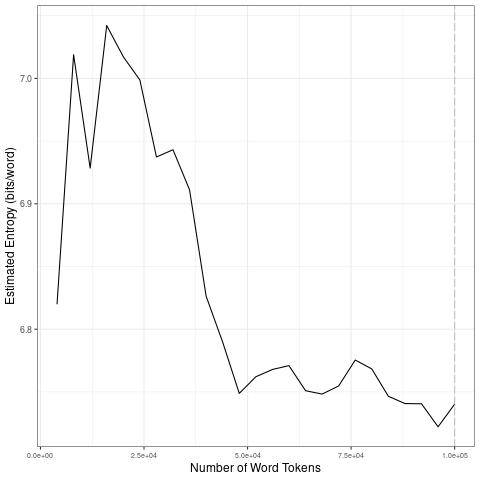

The data file committed next to this chart (first rows):
file, entropy.Corpus.Size, entropy.Entropy, sd.Corpus.Size, sd.SD
data/covid-clean/2020_by_en/2020-09-21_t…, 4000, 6.82, 20000, 0.09219
data/covid-clean/2020_by_en/2020-09-21_t…, 8000, 7.019, 40000, 0.06293
data/covid-clean/2020_by_en/2020-09-21_t…, 12000, 6.928, 60000, 0.01482
data/covid-clean/2020_by_en/2020-09-21_t…, 16000, 7.042, 80000, 0.01175
data/covid-clean/2020_by_en/2020-09-21_t…, 20000, 7.017, 1e+05, 0.009237
data/covid-clean/2020_by_en/2020-09-21_t…, 24000, 6.999, 20000, 0.09219
data/covid-clean/2020_by_en/2020-09-21_t…, 28000, 6.937, 40000, 0.06293
data/covid-clean/2020_by_en/2020-09-21_t…, 32000, 6.943, 60000, 0.01482
data/covid-clean/2020_by_en/2020-09-21_t…, 36000, 6.911, 80000, 0.01175
data/covid-clean/2020_by_en/2020-09-21_t…, 40000, 6.826, 1e+05, 0.009237
data/covid-clean/2020_by_en/2020-09-21_t…, 44000, 6.79, 20000, 0.09219
data/covid-clean/2020_by_en/2020-09-21_t…, 48000, 6.749, 40000, 0.06293
data/covid-clean/2020_by_en/2020-09-21_t…, 52000, 6.762, 60000, 0.01482
data/covid-clean/2020_by_en/2020-09-21_t…, 56000, 6.768, 80000, 0.01175
data/covid-clean/2020_by_en/2020-09-21_t…, 60000, 6.771, 1e+05, 0.009237
data/covid-clean/2020_by_en/2020-09-21_t…, 64000, 6.751, 20000, 0.09219
data/covid-clean/2020_by_en/2020-09-21_t…, 68000, 6.748, 40000, 0.06293
data/covid-clean/2020_by_en/2020-09-21_t…, 72000, 6.755, 60000, 0.01482
data/covid-clean/2020_by_en/2020-09-21_t…, 76000, 6.775, 80000, 0.01175
data/covid-clean/2020_by_en/2020-09-21_t…, 80000, 6.768, 1e+05, 0.009237
data/covid-clean/2020_by_en/2020-09-21_t…, 84000, 6.746, 20000, 0.09219
data/covid-clean/2020_by_en/2020-09-21_t…, 88000, 6.741, 40000, 0.06293
data/covid-clean/2020_by_en/2020-09-21_t…, 92000, 6.74, 60000, 0.01482
data/covid-clean/2020_by_en/2020-09-21_t…, 96000, 6.722, 80000, 0.01175
data/covid-clean/2020_by_en/2020-09-21_t…, 1e+05, 6.74, 1e+05, 0.009237
